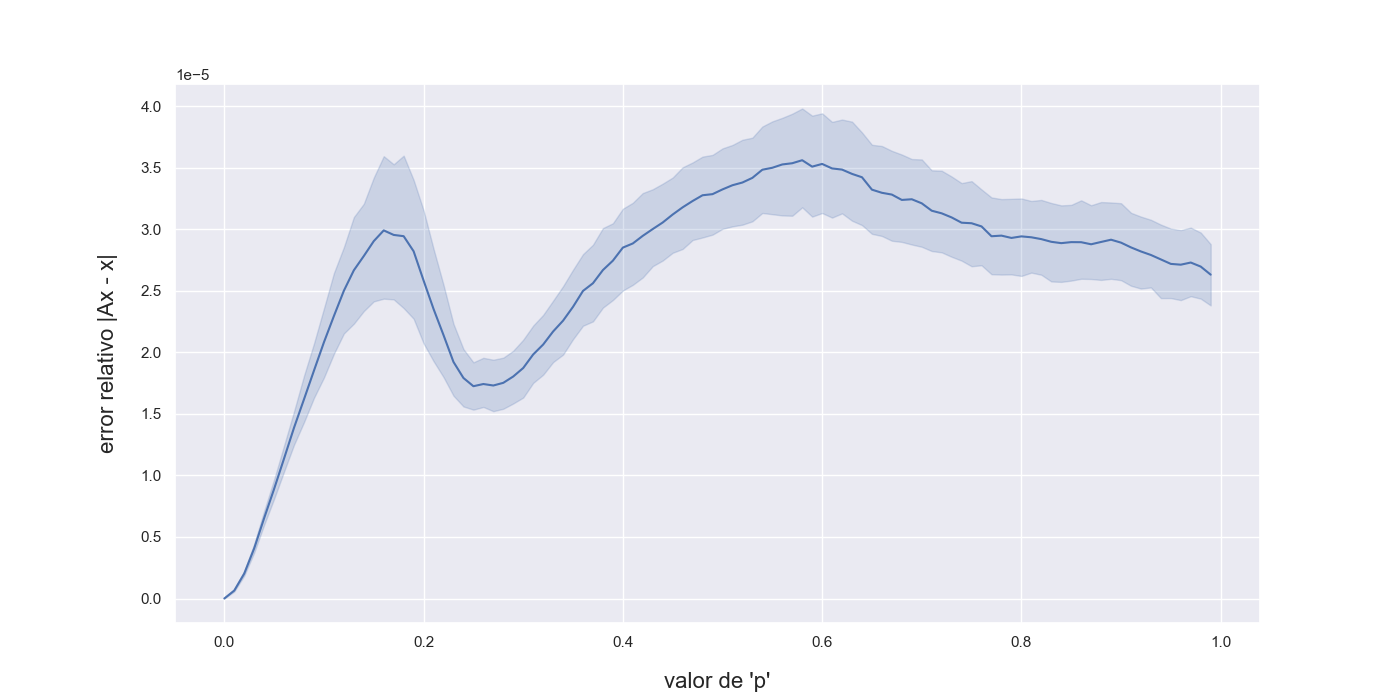

The table this chart was drawn from, first rows:
p_val, error, caso
0.0, 1.734723475976807e-18, 0
0.0, 1.734723475976807e-18, 1
0.0, 1.734723475976807e-18, 2
0.0, 1.734723475976807e-18, 3
0.0, 1.734723475976807e-18, 4
0.0, 1.734723475976807e-18, 5
0.0, 1.734723475976807e-18, 6
0.0, 1.734723475976807e-18, 7
0.0, 1.734723475976807e-18, 8
0.0, 1.734723475976807e-18, 9
0.0, 1.734723475976807e-18, 10
0.0, 1.734723475976807e-18, 11
0.0, 1.734723475976807e-18, 12
0.0, 1.734723475976807e-18, 13
0.0, 1.734723475976807e-18, 14
0.0, 1.734723475976807e-18, 15
0.0, 1.734723475976807e-18, 16
0.0, 1.734723475976807e-18, 17
0.0, 1.734723475976807e-18, 18
0.0, 1.734723475976807e-18, 19
0.0, 1.734723475976807e-18, 20
0.0, 1.734723475976807e-18, 21
0.0, 1.734723475976807e-18, 22
0.0, 1.734723475976807e-18, 23
0.0, 1.734723475976807e-18, 24
0.0, 1.734723475976807e-18, 25
0.0, 1.734723475976807e-18, 26
0.0, 1.734723475976807e-18, 27
0.0, 1.734723475976807e-18, 28
0.0, 1.734723475976807e-18, 29
0.0, 1.734723475976807e-18, 30
0.0, 1.734723475976807e-18, 31
0.0, 1.734723475976807e-18, 32
0.0, 1.734723475976807e-18, 33
0.0, 1.734723475976807e-18, 34
0.0, 1.734723475976807e-18, 35
0.0, 1.734723475976807e-18, 36
0.0, 1.734723475976807e-18, 37
0.0, 1.734723475976807e-18, 38
0.0, 1.734723475976807e-18, 39
0.0, 1.734723475976807e-18, 40
0.0, 1.734723475976807e-18, 41
0.0, 1.734723475976807e-18, 42
0.0, 1.734723475976807e-18, 43
0.0, 1.734723475976807e-18, 44
0.0, 1.734723475976807e-18, 45
0.0, 1.734723475976807e-18, 46
0.0, 1.734723475976807e-18, 47
0.0, 1.734723475976807e-18, 48
0.0, 1.734723475976807e-18, 49
0.0, 1.734723475976807e-18, 50
0.0, 1.734723475976807e-18, 51
0.0, 1.734723475976807e-18, 52
0.0, 1.734723475976807e-18, 53
0.0, 1.734723475976807e-18, 54
0.0, 1.734723475976807e-18, 55
0.0, 1.734723475976807e-18, 56
0.0, 1.734723475976807e-18, 57
0.0, 1.734723475976807e-18, 58
0.0, 1.734723475976807e-18, 59
... 9,940 more rows
